Image classification data set "processed" (ZeiadIbrahim/Egyptian-Artifact-Classifier on GitHub). Class labels (5): jewellery, pottery, reliefs, statuary, unclassified.

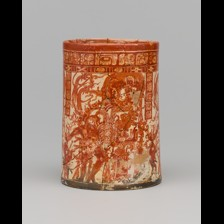
Label: pottery

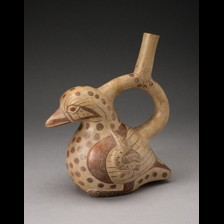
Label: pottery

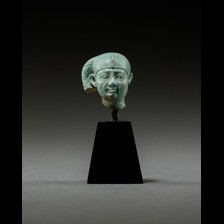
Label: jewellery

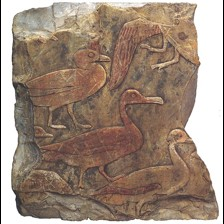
Label: reliefs

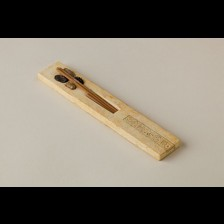
Label: unclassified

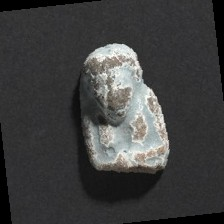
Label: statuary
